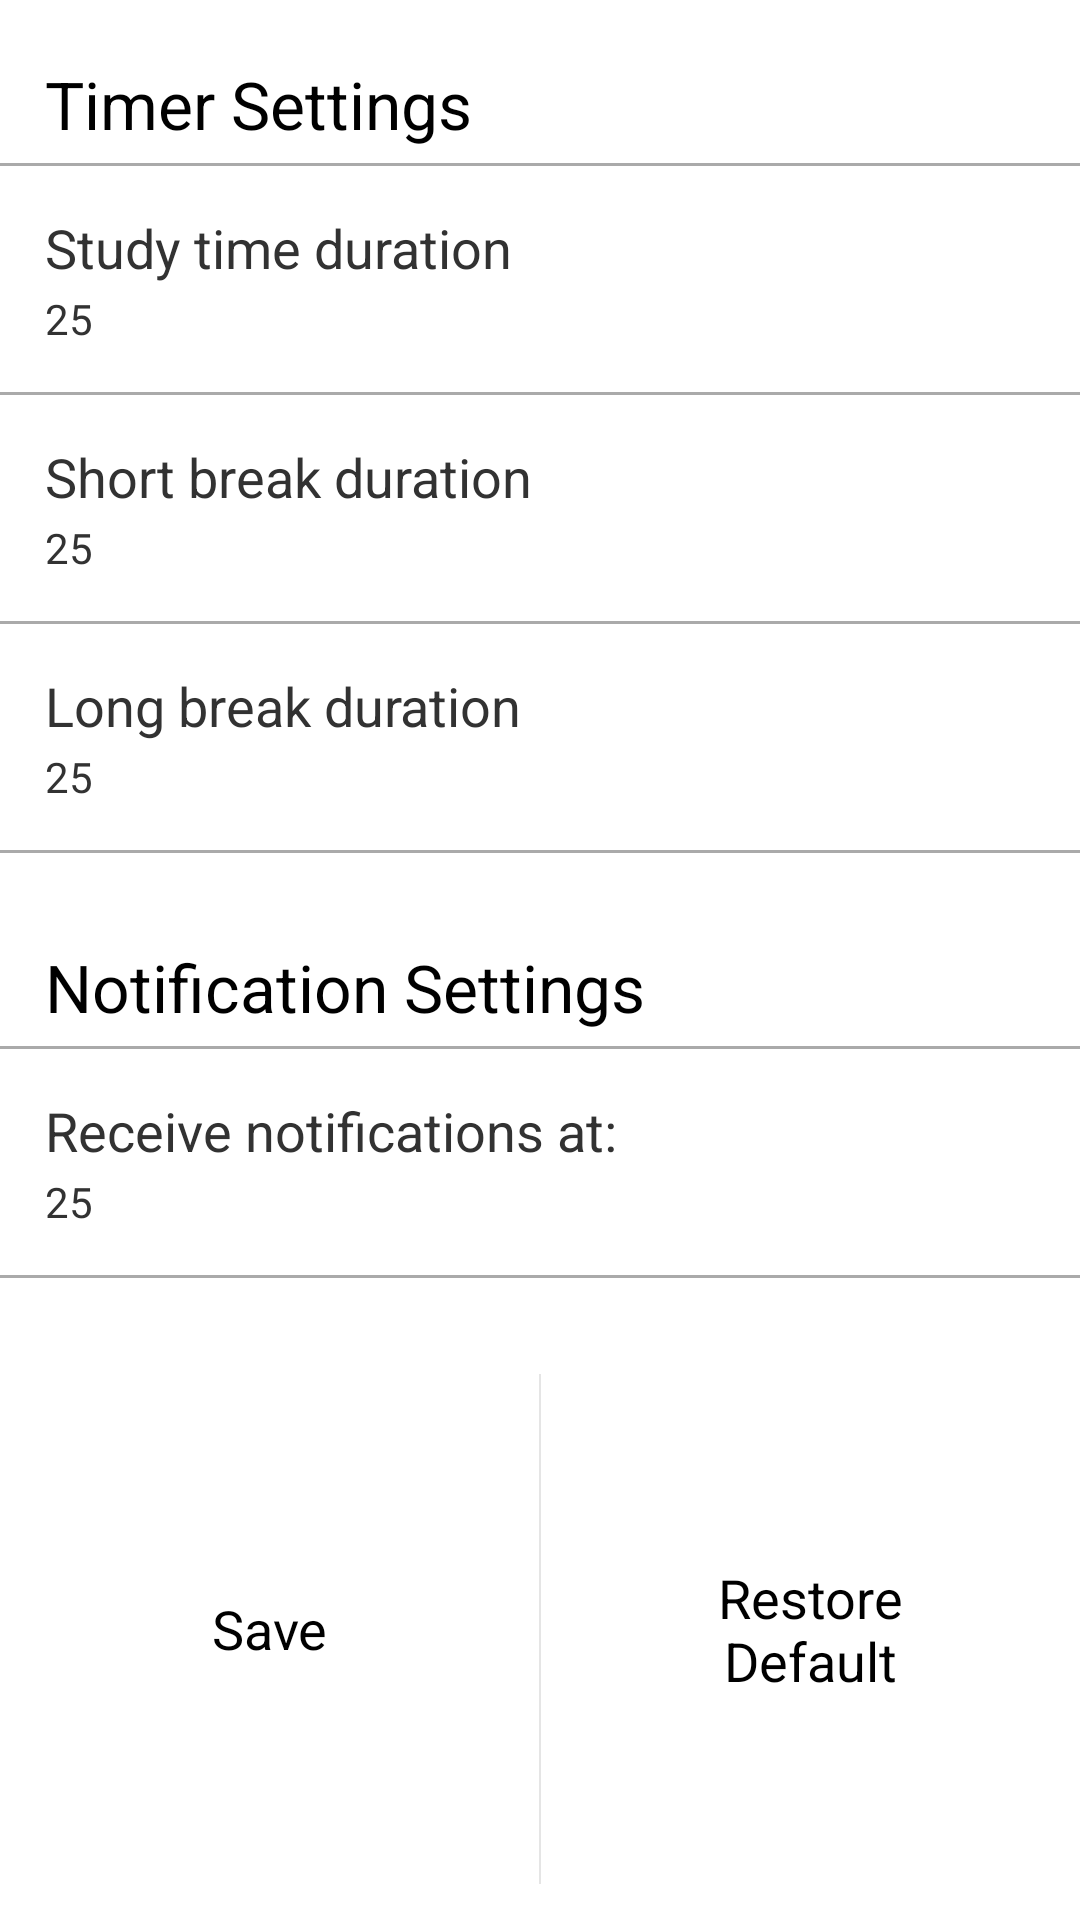

Layout XML and referenced resources for this Android screen:
<!-- AndroidManifest.xml: application theme AppTheme -->
<!-- res/layout/settings_layout.xml -->
<?xml version="1.0" encoding="utf-8"?>
<RelativeLayout xmlns:android="http://schemas.android.com/apk/res/android"
    android:orientation="vertical"
    android:layout_width="fill_parent"
    android:layout_height="fill_parent">



    <TextView
        android:id="@+id/TimerSettings"
        android:layout_width="wrap_content"
        android:layout_marginLeft="15dp"
        android:layout_height="wrap_content"
        android:text="Timer Settings"
        android:layout_marginTop="20dp"
        android:textAppearance="?android:attr/textAppearanceLarge"/>
    <View
        android:id="@+id/TimerDivider"
        android:layout_marginTop="5dp"
        android:layout_below="@id/TimerSettings"
        android:layout_width="match_parent"
        android:layout_height="1dp"
        android:background="@android:color/darker_gray"/>


    <RelativeLayout
        android:id="@+id/studyTimeSetting"
        android:layout_width="wrap_content"
        android:layout_height="wrap_content"
        android:layout_below="@id/TimerDivider"
        android:clickable="true">

        <TextView
            android:layout_marginTop="15dp"
            android:layout_marginLeft="15dp"
            android:layout_width="wrap_content"
            android:layout_height="wrap_content"
            android:id="@+id/StudyTime"
            android:textSize="18sp"
            android:text="@string/studyTimeDuration"/>
        <TextView
            android:layout_below="@+id/StudyTime"
            android:layout_marginLeft="15dp"
            android:layout_marginTop="2dp"
            android:layout_width="wrap_content"
            android:layout_height="wrap_content"
            android:id="@+id/StudyTimeValue"
            android:text="25"
            />
        <View
            android:id="@+id/studyTimeDivider"
            android:layout_marginTop="15dp"
            android:layout_below="@+id/StudyTimeValue"
            android:layout_width="match_parent"
            android:layout_weight= ".90"
            android:layout_height="1dp"
            android:background="@android:color/darker_gray" />

    </RelativeLayout>

    <RelativeLayout
        android:id="@+id/shortBreakSetting"
        android:layout_width="match_parent"
        android:layout_height="wrap_content"
        android:layout_below="@id/studyTimeSetting"
        android:clickable="true">

        <TextView
            android:id="@+id/shortBreak"
            android:layout_marginTop="15dp"
            android:layout_width="wrap_content"
            android:layout_height="wrap_content"
            android:layout_marginLeft="15dp"
            android:textSize="18sp"
            android:text="@string/shortBreakDuration"/>
        <TextView
            android:id="@+id/shortBreakValue"
            android:layout_marginTop="2dp"
            android:layout_below="@+id/shortBreak"
            android:layout_width="wrap_content"
            android:layout_marginLeft="15dp"
            android:layout_height="wrap_content"
            android:text="25"
            />
        <View
            android:layout_marginTop="15dp"
            android:layout_below="@+id/shortBreakValue"
            android:layout_width="match_parent"
            android:layout_height="1dp"
            android:background="@android:color/darker_gray" />

    </RelativeLayout>


    <RelativeLayout
        android:id="@+id/longBreakSetting"
        android:layout_width="match_parent"
        android:layout_height="wrap_content"
        android:layout_below="@id/shortBreakSetting"
        android:clickable="true">

        <TextView
            android:id="@+id/longBreak"
            android:layout_marginTop="15dp"
            android:layout_width="wrap_content"
            android:layout_height="wrap_content"
            android:layout_marginLeft="15dp"
            android:textSize="18sp"
            android:text="@string/longBreakDuration"/>
        <TextView
            android:id="@+id/longBreakValue"
            android:layout_marginTop="2dp"
            android:layout_below="@+id/longBreak"
            android:layout_marginLeft="15dp"
            android:layout_width="wrap_content"
            android:layout_height="wrap_content"
            android:text="25"
            />
        <View
            android:layout_marginTop="15dp"
            android:layout_below="@+id/longBreakValue"
            android:layout_width="match_parent"
            android:layout_height="1dp"
            android:background="@android:color/darker_gray" />

    </RelativeLayout>

    <TextView
        android:id="@+id/NotificationSettings"
        android:layout_below="@+id/longBreakSetting"
        android:layout_width="wrap_content"
        android:layout_height="wrap_content"
        android:layout_marginLeft="15dp"
        android:text="Notification Settings"
        android:layout_marginTop="30dp"
        android:textAppearance="?android:attr/textAppearanceLarge"/>
    <View
        android:id="@+id/NotificationDivider"
        android:layout_marginTop="5dp"
        android:layout_below="@id/NotificationSettings"
        android:layout_width="match_parent"
        android:layout_height="1dp"
        android:background="@android:color/darker_gray"/>

    <RelativeLayout
        android:id="@+id/ReceiveTimeSetting"
        android:layout_width="match_parent"
        android:layout_height="wrap_content"
        android:layout_below="@id/NotificationDivider"
        android:clickable="true">

        <TextView
            android:id="@+id/NotificationTime"
            android:layout_marginTop="15dp"
            android:layout_width="wrap_content"
            android:layout_height="wrap_content"
            android:layout_marginLeft="15dp"
            android:textSize="18sp"
            android:text="@string/notificationtime"/>
        <TextView
            android:id="@+id/NotificationTimeValue"
            android:layout_marginTop="2dp"
            android:layout_below="@+id/NotificationTime"
            android:layout_marginLeft="15dp"
            android:layout_width="wrap_content"
            android:layout_height="wrap_content"
            android:text="25"
            />
        <View
            android:layout_marginTop="15dp"
            android:layout_below="@+id/NotificationTimeValue"
            android:layout_width="match_parent"
            android:layout_height="1dp"
            android:background="@android:color/darker_gray" />

    </RelativeLayout>

    <LinearLayout
        android:layout_below="@+id/ReceiveTimeSetting"
        android:layout_marginTop="20dp"
        android:layout_width="match_parent"
        android:layout_height="match_parent"
        android:orientation="horizontal"
        style="?android:buttonBarStyle">


        <Button
            android:id="@+id/saveButton"
            android:layout_width="match_parent"
            android:layout_height="match_parent"
            android:layout_weight="1"
            android:gravity="center"
            android:text="@string/saveButton"
            style="?android:attr/borderlessButtonStyle"
            />



        <Button
            android:id="@+id/defaultButton"
            android:layout_width="match_parent"
            android:layout_height="match_parent"
            android:layout_weight="1"
            android:gravity="center"
            android:text="@string/defaultButton"
            style="?android:attr/borderlessButtonStyle"
            />

    </LinearLayout>




</RelativeLayout>
<!-- resources referenced by this layout -->
<resources>
  <string name="defaultButton">Restore\nDefault</string>
  <string name="longBreakDuration">Long break duration</string>
  <string name="notificationtime">Receive notifications at:</string>
  <string name="saveButton">Save</string>
  <string name="shortBreakDuration">Short break duration</string>
  <string name="studyTimeDuration">Study time duration</string>
  <style name="AppTheme" parent="android:Theme.Holo.Light.NoActionBar">
          
      </style>
</resources>
